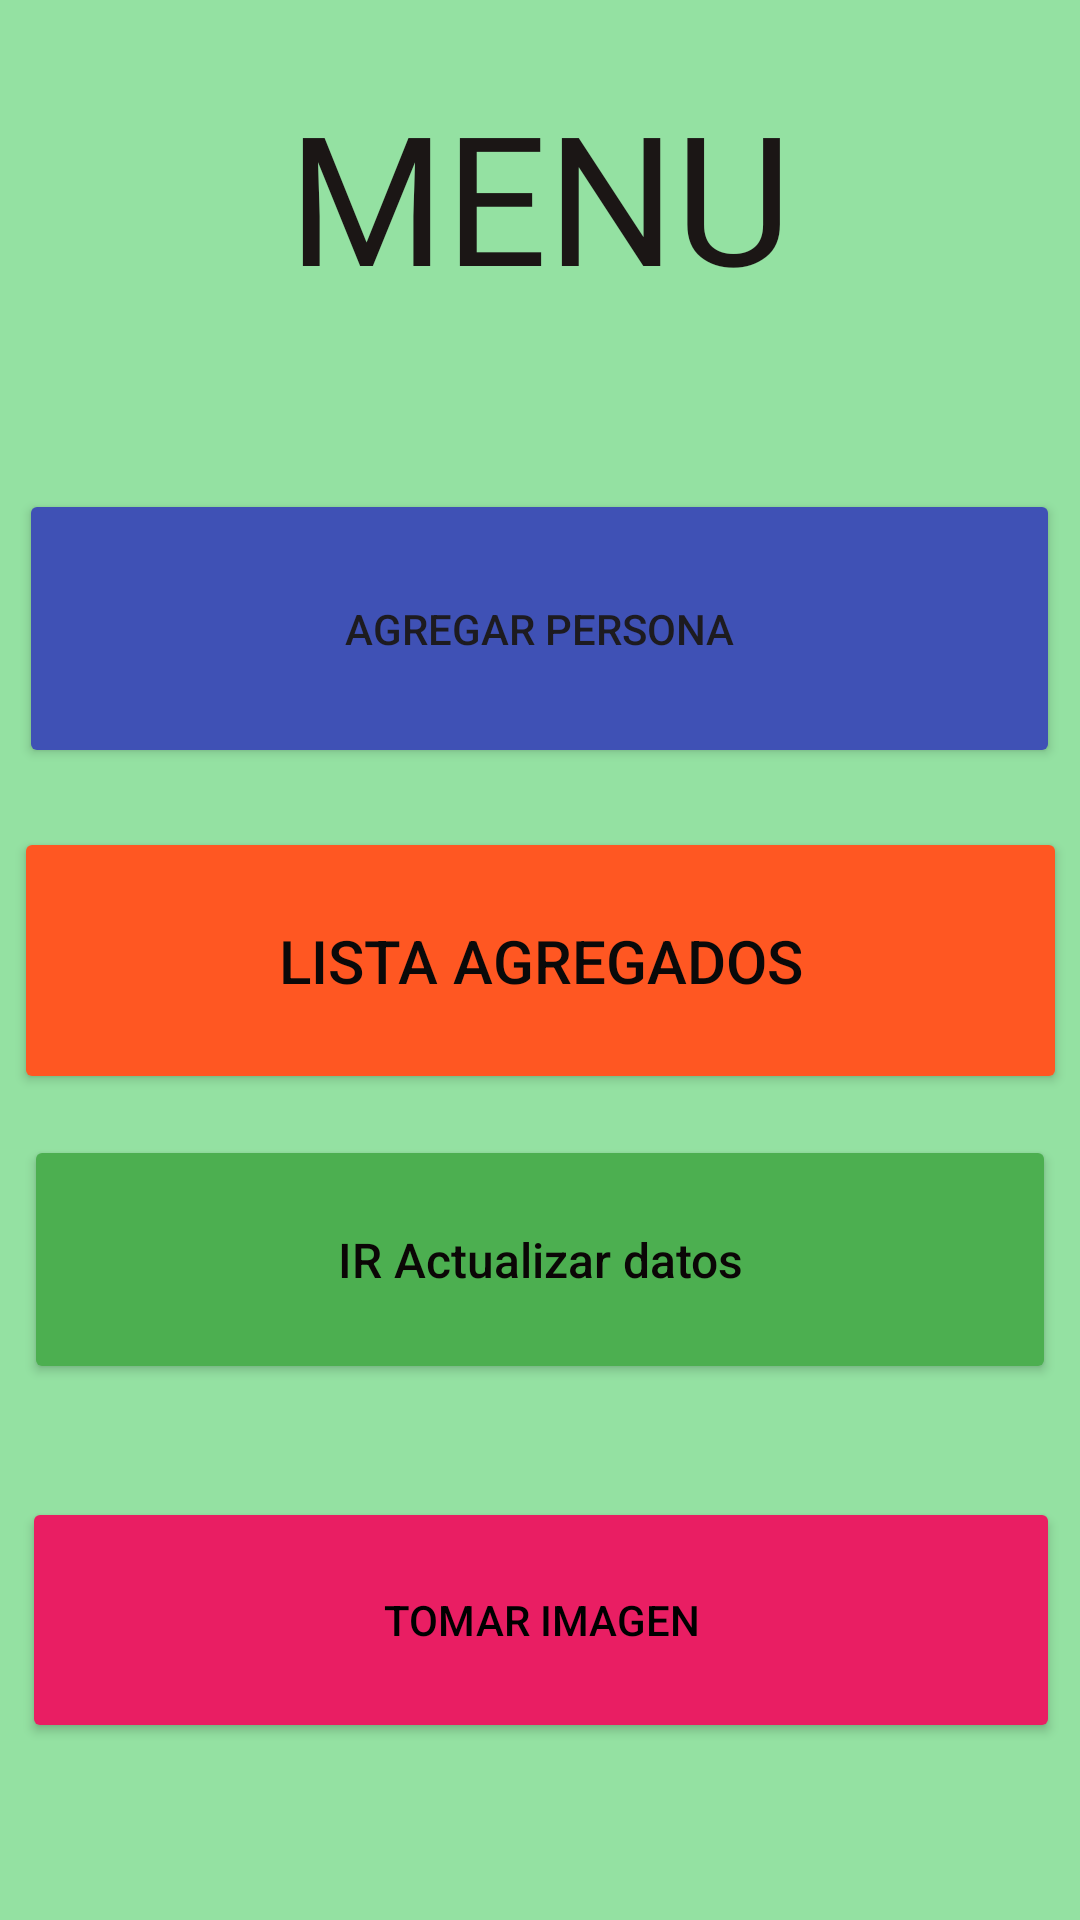

Layout XML and referenced resources for this Android screen:
<!-- AndroidManifest.xml: application theme Theme.Base_de_datos -->
<!-- res/layout/activity_main_dash.xml -->
<?xml version="1.0" encoding="utf-8"?>
<androidx.constraintlayout.widget.ConstraintLayout xmlns:android="http://schemas.android.com/apk/res/android"
    xmlns:app="http://schemas.android.com/apk/res-auto"
    xmlns:tools="http://schemas.android.com/tools"
    android:layout_width="match_parent"
    android:layout_height="match_parent"
    android:background="#94E1A2"
    tools:context=".MainActivityDash">

    <Button
        android:id="@+id/btnlist"
        android:layout_width="351dp"
        android:layout_height="89dp"
        android:backgroundTint="#FF5722"
        android:text="@string/PantallaLista"
        android:textColor="#0A0909"
        android:textSize="20sp"
        app:layout_constraintBottom_toBottomOf="parent"
        app:layout_constraintEnd_toEndOf="parent"
        app:layout_constraintStart_toStartOf="parent"
        app:layout_constraintTop_toTopOf="parent" />

    <Button
        android:id="@+id/btnadd"
        android:layout_width="347dp"
        android:layout_height="93dp"
        android:backgroundTint="#3F51B5"
        android:text="@string/PantallaIngreso"
        app:layout_constraintBottom_toBottomOf="parent"
        app:layout_constraintEnd_toEndOf="parent"
        app:layout_constraintHorizontal_bias="0.497"
        app:layout_constraintStart_toStartOf="parent"
        app:layout_constraintTop_toTopOf="parent"
        app:layout_constraintVertical_bias="0.298" />

    <Button
        android:id="@+id/btnactualizardatos"
        android:layout_width="344dp"
        android:layout_height="83dp"
        android:backgroundTint="#4CAF50"
        android:hint="@string/btnactualizardatos"
        android:textColor="#F2ECEC"
        android:textColorHint="#0B0606"
        android:textSize="16sp"
        app:layout_constraintBottom_toBottomOf="parent"
        app:layout_constraintEnd_toEndOf="parent"
        app:layout_constraintStart_toStartOf="parent"
        app:layout_constraintTop_toTopOf="parent"
        app:layout_constraintVertical_bias="0.679" />

    <TextView
        android:id="@+id/txtmenu"
        android:layout_width="211dp"
        android:layout_height="98dp"
        android:fontFamily="@font/aclonica"
        android:text="MENU"
        android:textAlignment="center"
        android:textColor="#1B1615"
        android:textSize="60sp"
        app:layout_constraintBottom_toBottomOf="parent"
        app:layout_constraintEnd_toEndOf="parent"
        app:layout_constraintStart_toStartOf="parent"
        app:layout_constraintTop_toTopOf="parent"
        app:layout_constraintVertical_bias="0.046" />

    <Button
        android:id="@+id/btnimagen"
        android:layout_width="346dp"
        android:layout_height="82dp"
        android:layout_marginStart="20dp"
        android:layout_marginTop="20dp"
        android:layout_marginEnd="20dp"
        android:layout_marginBottom="20dp"
        android:backgroundTint="#E91E63"
        android:text="@string/btnimagen"
        android:textColor="#000000"
        app:layout_constraintBottom_toBottomOf="parent"
        app:layout_constraintEnd_toEndOf="parent"
        app:layout_constraintHorizontal_bias="0.49"
        app:layout_constraintStart_toStartOf="parent"
        app:layout_constraintTop_toBottomOf="@+id/btnactualizardatos"
        app:layout_constraintVertical_bias="0.312" />
</androidx.constraintlayout.widget.ConstraintLayout>
<!-- resources referenced by this layout -->
<resources>
  <string name="PantallaIngreso">Agregar persona</string>
  <string name="PantallaLista">Lista agregados</string>
  <string name="btnactualizardatos">IR Actualizar datos</string>
  <string name="btnimagen">TOMAR IMAGEN</string>
  <style name="Theme.Base_de_datos" parent="Base.Theme.Base_de_datos" />
  <style name="Base.Theme.Base_de_datos" parent="Theme.Material3.DayNight.NoActionBar">
          
          
      </style>
</resources>
